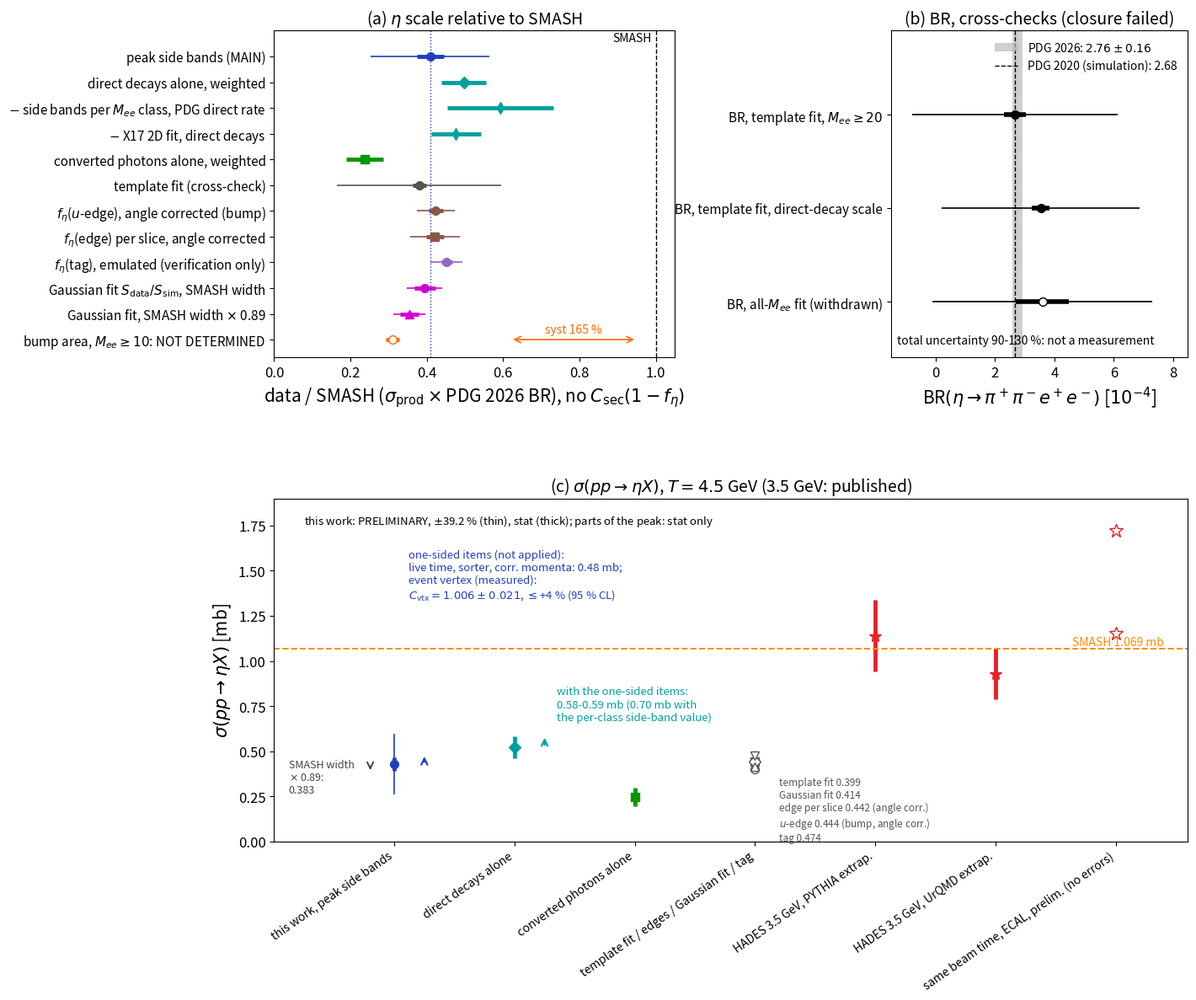

The script that saved this image: (Note: this script raises an exception after producing the figure.)
#!/usr/bin/env python3
# ============================================================================
# fix2_P1abc_v4_plain2.py (2026-11-16, short-report figure agent, second pass, for report_all_short.tex): copy of
# fix2_P1abc_v4_plain.py with the last fit-parameter tags of panels (a) and (b) also in words (instruction I2):
#   "peak side bands a_P (MAIN)" -> "peak side bands (MAIN)"; "rho = 1" -> "PDG direct rate"; "template fit a_eta" -> "template fit";
#   "BR_PDG rho_d, template fit" -> "BR, template fit, direct-decay scale"; "bump side band" (the background-subtracted bump area of
#   the upper side band, B4) -> "bump area, M_ee >= 10". Every number, colour, position and the page size are unchanged.
# Output: docs/latex/figs_all/fix2_P1abc_v4_plain2.pdf/.png.   Run: python3 -I plots/all_report/fix2_P1abc_v4_plain2.py   (seconds)
# ============================================================================
# fix2_P1abc_v4_plain.py (2026-11-16, short-report figure agent for report_all_short.tex): copy of fix2_P1abc_v4.py for the SHORT
# report (readability instruction I2: no internal labels inside the figure). ONLY label strings change, every number, colour, position
# and the page size stay as in fix2_P1abc_v4.pdf (the bounding box is fixed to the one of the original instead of "tight"):
#   (C5)/(C4) routes -> "direct decays alone" / "converted photons alone"; F-main -> template fit; P_main -> fixed-Gaussian fit;
#   r_res = 1 / 0.89 -> SMASH width / SMASH width x 0.89; "C2 angle corrected" -> "angle corrected"; B4 a_B(E2) -> bump side band;
#   BR_G (F-gold) / BR_A (F-main) / BR_C (E1+E2) -> BR, template fit, M_ee >= 20 / BR_PDG rho_d, template fit / BR, all-M_ee fit;
#   "routes" -> "parts of the peak"; cor_ok -> corr. momenta; N5/N5ref -> direct decays. Labels were shortened until they fit inside the original bounding box.
# Output: docs/latex/figs_all/fix2_P1abc_v4_plain.pdf/.png.   Run: python3 -I plots/all_report/fix2_P1abc_v4_plain.py   (seconds)
# ============================================================================
# fix2_P1abc.py -- final review (prefix fix2, 2026-11-14): copy of vtx_P1abc.py with three changes in panel (c):
#   the total error of sigma is 38.3 % (the +-5 % period normalisation of Part II added to N; fix2_numbers.txt);
#   the arrow of the direct-decay route with the one-sided items starts at its weighted value 0.522 mb and ends at 0.588 mb
#   (0.58-0.59 mb; the per-class side-band value 0.621 mb would give 0.70 mb, written next to it);
#   the label no longer mixes the two definitions. Output: docs/latex/figs_all/fix2_P1abc.pdf/.png.
# Run: python3 -I plots/all_report/fix2_P1abc.py   (seconds). Original header follows.
# ----------------------------------------------------------------------------
# vtx_P1abc.py  --  Fig. P1 panels (a)-(c) of report_all after the measurement of the eta efficiency of the event-vertex cut
# (integration of 2026-11-14). Copy of the P1 part of fix_figs.py (review fix; same numbers, colours and layout); the only
# change is panel (c): the arrow of the one-sided items no longer contains the event-vertex factor x1.4-1.7 (measured:
# C_vtx = 1.006 +- 0.021, notes_all/ve_verify_note.md) and points to 0.48 mb (live time x sorter x cor_ok = 1.109-1.127,
# tables_all/vtx_numbers.txt); a second arrow shows the direct-decay route with the same items (0.58-0.70 mb).
# Output: docs/latex/figs_all/vtx_P1abc.pdf/.png (fix_P1abc.pdf is left unchanged).
# Run: python3 -I plots/all_report/vtx_P1abc.py   (seconds)
# ----------------------------------------------------------------------------
# _v3 copy (2026-11-15, FIGURE AGENT C of the fourth integration): ruling D40 (option (a): the peak-tail family t = 1 +- 0.5
# is counted; sigma(peak) and a_P +-8.75 %). Three changes, nothing else:
#   panel (a): the total of a_P gains the peak-tail term: syst sqrt(35.5^2 + 8.75^2) = 36.6 % (p3w_tableS1_v3.tex);
#   panel (c): the total of sigma(peak) is 39.2 % instead of 38.3 % (0.429 x 0.3925 = 0.168 mb; sigma_headline_v3.tex),
#              and the note on the panel says +-39.2 %.
# D38 does not enter this figure (the peak has no C2; 'edge 0.409' is the uncorrected per-slice edge, unchanged).
# Output: docs/latex/figs_all/fix2_P1abc_v3.pdf/.png.
# Run: python3 -I plots/all_report/fix2_P1abc_v3.py   (seconds)
# ----------------------------------------------------------------------------
# _v4 copy (2026-11-15, figure agent of the fifth integration): the bump-edge numbers brought to the final state (D35, D37,
# D38, D40); every other number of the three panels was checked against report_all.tex and is unchanged except one rounding.
#   panel (a): the row "f_eta(edge) = E_data/E_sim" (0.3899 +- 0.0239, total 0.050: the per-slice edge of WP8 without the C2
#              angle correction and with its old stat/MC errors) is replaced by two rows, both with the C2 angle corrected by the
#              per-count QED weights (D38), PDG 2026 (/1.00436, the convention of the panel and of bedge_scales_v3):
#                f_eta(u-edge), the bump measurement (D37): 0.42574 +- 0.01989 +- 0.03387 +- 0.03002 (total 11.6 %)
#                    -> 0.4239, stat 0.0198, total 0.0492   (edgeu_v3/edgeu_numbers_v3.json; report 0.426 +- 0.020 +- 0.034 +- 0.030)
#                f_eta(edge) per slice (D35, cross-check): 0.42345 +- 0.02275 +- 0.03806 +- 0.04803 (total 15.4 %)
#                    -> 0.4216, stat 0.0227, total 0.0651   (bedge_v3/bedge_numbers_v3.json fc_rec; report 0.423 +- 0.023 +- 0.038 +- 0.048)
#              the ECAL tag row reads "emulated (verification only)" instead of "(UNVERIFIED)" (report: acceptance verified,
#              photon-energy scale not; verification only); the F-main total uses the Table S1 syst 55.4 % (was 55.5 %).
#   panel (c): the cross-check group shows the bump through its edge with the C2 angle corrected: u-edge 0.444 mb and per-slice
#              edge 0.442 mb (Table bedge-sigma) instead of the uncorrected per-slice 0.409 mb; tick label names both edges.
# Output: docs/latex/figs_all/fix2_P1abc_v4.pdf/.png.
# Run: python3 -I plots/all_report/fix2_P1abc_v4.py   (seconds)
# ============================================================================
import math
import numpy as np
import matplotlib
matplotlib.use("Agg")
import matplotlib.pyplot as plt
from matplotlib.transforms import Bbox
# _plain: the bounding boxes of the original fix2_P1abc_v4.pdf/.png (tight box + 0.1 in), so that the page size is unchanged
BB_PDF = Bbox.from_extents(-1.291667 - 0.1, -0.537430 - 0.1, 12.600000 + 0.1, 11.236111 + 0.1)
BB_PNG = Bbox.from_extents(-1.303376 - 0.1, -0.547682 - 0.1, 12.600000 + 0.1, 11.269048 + 0.1)

FIG = "/home/przygoda/HADES/FAT/FAT/docs/latex/figs_all/"
TAB = "/home/przygoda/HADES/FAT/FAT/docs/latex/tables_all/"
plt.rcParams.update({"font.size": 13, "axes.labelsize": 15, "axes.titlesize": 14, "legend.fontsize": 11, "xtick.labelsize": 12,
                     "ytick.labelsize": 12, "pdf.fonttype": 42})
PAL = dict(main="#1f3fbf", direct="#00a0a0", conv="#009900", fmain="#555555", b4="#ff6a00", edge="#8c564b", tag="#9467bd", pm="#d400d4",
           lit="#e8202a", smash="#ff8c00")
PDG26 = 1.00436   # _v4: PDG 2020 -> PDG 2026 for the C2+C3-based scales (as bedge_figs_v3.py and the f_eta(tag) row)

# ---------------------------------------------------------------- eta-scale estimates (PDG 2026; fix_numbers.txt)
# (label, value, stat, total, colour, marker, note)
SC = [("peak side bands (MAIN)", 0.4091, 0.0348, 0.4091 * math.sqrt(0.085 ** 2 + 0.355 ** 2 + 0.0875 ** 2 + 0.059 ** 2), PAL["main"], "o", "total incl. composition $\\pm32\\%$"),
      ("direct decays alone, weighted", 0.497, 0.059, None, PAL["direct"], "D", "stat only"),
      ("$-$ side bands per $M_{ee}$ class, PDG direct rate", 0.592, 0.139, None, PAL["direct"], "d", ""),
      ("$-$ X17 2D fit, direct decays", 0.476, 0.065, None, PAL["direct"], "d", ""),
      ("converted photons alone, weighted", 0.237, 0.049, None, PAL["conv"], "s", "stat only"),
      ("template fit (cross-check)", 0.3806, 0.0169, 0.3806 * math.sqrt(0.044 ** 2 + 0.554 ** 2 + 0.104 ** 2), PAL["fmain"], "o", ""),
      # _v4: the bump through its edge, C2 angle corrected (D38), PDG 2026 (/1.00436); value, stat, total = stat (+) syst (+) MC
      ("$f_\\eta$($u$-edge), angle corrected (bump)", 0.42573810 / PDG26, 0.01988893 / PDG26,
       math.sqrt(0.01988893 ** 2 + 0.03386803 ** 2 + 0.03001558 ** 2) / PDG26, PAL["edge"], "o", ""),
      ("$f_\\eta$(edge) per slice, angle corrected", 0.423451 / PDG26, 0.022752 / PDG26,
       math.sqrt(0.022752 ** 2 + 0.03805759 ** 2 + 0.04802620 ** 2) / PDG26, PAL["edge"], "s", ""),
      ("$f_\\eta$(tag), emulated (verification only)", 0.4520, 0.014, math.sqrt(0.014 ** 2 + 0.040 ** 2), PAL["tag"], "o", ""),
      ("Gaussian fit $S_{\\mathrm{data}}/S_{\\mathrm{sim}}$, SMASH width", 0.3944, 0.0276, math.sqrt(0.0276 ** 2 + 0.0378 ** 2), PAL["pm"], "o", ""),
      ("Gaussian fit, SMASH width $\\times$ 0.89", 0.3548, 0.0248, math.sqrt(0.0248 ** 2 + 0.0340 ** 2), PAL["pm"], "^", ""),
      ("bump area, $M_{ee}\\geq10$: NOT DETERMINED", 0.3103, 0.018, None, PAL["b4"], "o", "syst 165 %")]

def draw_scales(ax, title=True):
    n = len(SC)
    for k, (lab, v, s, t, col, mk, note) in enumerate(SC):
        y = n - k
        if t is not None: ax.errorbar(v, y, xerr=t, fmt="none", ecolor=col, elinewidth=1.2, capsize=0)
        ax.errorbar(v, y, xerr=s, fmt=mk, color=col, ms=7, elinewidth=3.5, capsize=0, mfc=col if "NOT" not in lab else "white")
        if "NOT" in lab:
            ax.annotate("", xy=(0.95, y), xytext=(0.62, y), arrowprops=dict(arrowstyle="<->", color=col, lw=1.2))
            ax.text(0.785, y + 0.25, "syst 165 %", color=col, ha="center", fontsize=10)
    ax.axvline(0.4091, color=PAL["main"], ls=":", lw=1)
    ax.axvline(1.0, color="k", ls="--", lw=1); ax.text(0.99, n + 0.6, "SMASH", ha="right", fontsize=10)
    ax.set_yticks(range(n, 0, -1)); ax.set_yticklabels([s[0] for s in SC], fontsize=11)
    ax.set_xlim(0, 1.05); ax.set_ylim(0.3, n + 1.0)
    ax.set_xlabel("data / SMASH ($\\sigma_{\\mathrm{prod}}\\times$PDG 2026 BR), no $C_{\\mathrm{sec}}(1-f_\\eta)$")
    if title: ax.set_title("$\\eta$ scale estimates (thick: stat; thin: total)")

# ---------------------------------------------------------------- P1 (a)(b)(c)
fig = plt.figure(figsize=(14, 12.5))
gsP = fig.add_gridspec(2, 2, width_ratios=[1.35, 1.0], height_ratios=[1, 1.05], hspace=0.42, wspace=0.62)
axs = [fig.add_subplot(gsP[0, 0]), fig.add_subplot(gsP[0, 1]), fig.add_subplot(gsP[1, :])]
draw_scales(axs[0], title=False); axs[0].set_title("(a) $\\eta$ scale relative to SMASH")
ax = axs[1]
BR = [("BR, template fit, $M_{ee}\\geq20$", 2.666, 0.371, math.sqrt(0.371 ** 2 + 3.383 ** 2 + 0.667 ** 2 + 0.09 ** 2)),
      ("BR, template fit, direct-decay scale", 3.540, 0.308, math.sqrt(0.308 ** 2 + 3.253 ** 2 + 0.609 ** 2 + 0.11 ** 2)),
      ("BR, all-$M_{ee}$ fit (withdrawn)", 3.6, 0.9, math.sqrt(0.9 ** 2 + 3.6 ** 2))]
ax.axvspan(2.76 - 0.16, 2.76 + 0.16, color="#bbbbbb", alpha=0.7, lw=0, label="PDG 2026: $2.76\\pm0.16$")
ax.axvline(2.68, color="k", ls="--", lw=1, label="PDG 2020 (simulation): 2.68")
for k, (lab, v, s, t) in enumerate(BR):
    y = 3 - k
    ax.errorbar(v, y, xerr=t, fmt="none", ecolor="k", elinewidth=1.2)
    ax.errorbar(v, y, xerr=s, fmt="o", color="k", ms=7, elinewidth=4, mfc="k" if k < 2 else "white")
ax.set_yticks([3, 2, 1]); ax.set_yticklabels([b[0] for b in BR], fontsize=11)
ax.set_ylim(0.4, 3.9); ax.set_xlim(-1.5, 8.5)
ax.set_xlabel("BR$(\\eta\\to\\pi^+\\pi^-e^+e^-)$ [$10^{-4}$]")
ax.set_title("(b) BR, cross-checks (closure failed)")
ax.legend(loc="upper right", fontsize=10, frameon=False)
ax.text(-1.3, 0.55, "total uncertainty 90-130 %: not a measurement", fontsize=10)
ax = axs[2]
pts = [("this work, peak side bands", 0.429, 0.036, 0.429 * 0.3925, PAL["main"], "o"),
       ("  direct decays alone", 0.522, 0.062, None, PAL["direct"], "D"),
       ("  converted photons alone", 0.249, 0.051, None, PAL["conv"], "s"),
       ("  template fit / edges / Gaussian fit / tag", None, None, None, None, None),
       ("HADES 3.5 GeV, PYTHIA extrap.", 1.14, 0.20, None, PAL["lit"], "*"),
       ("HADES 3.5 GeV, UrQMD extrap.", 0.93, 0.14, None, PAL["lit"], "*"),
       ("same beam time, ECAL, prelim. (no errors)", None, None, None, None, None)]
n = len(pts)
for k, (lab, v, s, t, col, mk) in enumerate(pts):
    x = k + 1
    if v is None: continue
    if t is not None: ax.errorbar(x, v, yerr=t, fmt="none", ecolor=col, elinewidth=1.2)
    ax.errorbar(x, v, yerr=s, fmt=mk, color=col, ms=10 if mk == "*" else 7, elinewidth=3.5)
for v, mk, nm in ((0.399, "o", "F-main 0.399"), (0.444, "s", "$u$-edge 0.444"), (0.442, "D", "edge per slice 0.442"),
                  (0.414, "^", "$P_{\\mathrm{main}}$ 0.414"), (0.474, "v", "tag 0.474")):
    ax.plot(4, v, mk, color="#555555", mfc="white", ms=7)
ax.text(4.2, 0.36, "template fit 0.399\nGaussian fit 0.414\nedge per slice 0.442 (angle corr.)\n$u$-edge 0.444 (bump, angle corr.)\ntag 0.474",
        fontsize=8.5, color="#555555", va="top")
ax.plot([7, 7], [1.15, 1.72], "*", color=PAL["lit"], mfc="white", ms=12)
ax.annotate("", xy=(1.25, 0.484), xytext=(1.25, 0.429), arrowprops=dict(arrowstyle="->", color=PAL["main"], lw=1.6))
ax.text(1.12, 1.62, "one-sided items (not applied):\nlive time, sorter, corr. momenta: 0.48 mb;\nevent vertex (measured):\n$C_{\\mathrm{vtx}}=1.006\\pm0.021$, $\\leq$+4 % (95 % CL)",
        fontsize=9.5, color=PAL["main"], va="top")
ax.annotate("", xy=(2.25, 0.588), xytext=(2.25, 0.522), arrowprops=dict(arrowstyle="->", color=PAL["direct"], lw=1.6))
ax.text(2.35, 0.86, "with the one-sided items:\n0.58-0.59 mb (0.70 mb with\nthe per-class side-band value)", fontsize=9.5, color=PAL["direct"], va="top")
ax.annotate("", xy=(0.8, 0.383), xytext=(0.8, 0.429), arrowprops=dict(arrowstyle="->", color="#444444", lw=1.4))
ax.text(0.12, 0.27, "SMASH width\n$\\times$ 0.89:\n0.383", fontsize=9, color="#444444")
ax.axhline(1.0694, color=PAL["smash"], ls="--", lw=1.4); ax.text(7.4, 1.085, "SMASH 1.069 mb", color=PAL["smash"], ha="right", fontsize=10)
ax.set_xticks(range(1, n + 1)); ax.set_xticklabels([p[0] for p in pts], rotation=35, ha="right", fontsize=10)
ax.set_xlim(0.0, n + 0.6); ax.set_ylim(0, 1.9)
ax.set_ylabel("$\\sigma(pp\\to\\eta X)$ [mb]")
ax.set_title("(c) $\\sigma(pp\\to\\eta X)$, $T=4.5$ GeV (3.5 GeV: published)")
ax.text(0.25, 1.82, "this work: PRELIMINARY, $\\pm$39.2 % (thin), stat (thick); parts of the peak: stat only", fontsize=9.5, va="top")
fig.savefig(FIG + "fix2_P1abc_v4_plain2.pdf", bbox_inches=BB_PDF); fig.savefig(FIG + "fix2_P1abc_v4_plain2.png", dpi=70, bbox_inches=BB_PNG)
for lab, v, s, t, col, mk, note in SC:   # _v4: the drawn numbers, for the check against report_all.tex
    print("%-62s value %.4f  stat %.4f  total %s" % (lab, v, s, "%.4f (%.1f %%)" % (t, 100 * t / v) if t is not None else "--"))
